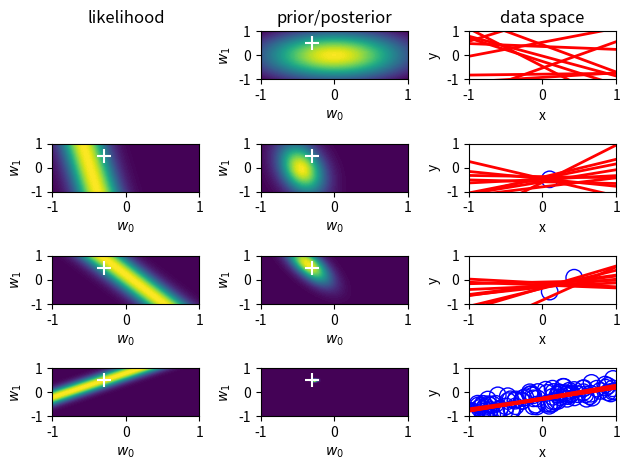

Reproduce this figure in Python. (Note: this script raises an exception after producing the figure.)
#Bayesian inference for simple linear regression with known noise variance
#The goal is to reproduce fig 3.7 from Bishop's book.
#We fit the linear model f(x,w) = w0 + w1*x and plot the posterior over w.

import matplotlib.pyplot as plt
import numpy as np
import os
from scipy.stats import uniform, norm, multivariate_normal

np.random.seed(0)

#Number of samples to draw from posterior distribution of parameters.
NSamples = 10

#Each of these corresponds to a row in the graphic and an amount of data the posterior will reflect.
#First one must be zero, for the prior.
DataIndices = [0,1,2,100] 

#True regression parameters that we wish to recover. Do not set these outside the range of [-1,1]
a0 = -0.3
a1 = 0.5

NPoints = 100 #Number of (x,y) training points
noiseSD = 0.2 #True noise standard deviation
priorPrecision = 2.0 #Fix the prior precision, alpha. We will use a zero-mean isotropic Gaussian.
likelihoodSD = noiseSD # Assume the likelihood precision, beta, is known.
likelihoodPrecision = 1.0/(likelihoodSD**2)

#Because of how axises are set up, x and y values should be in the same range as the coefficients.
x = 2*uniform().rvs(NPoints) - 1
y = a0 + a1*x + norm(0, noiseSD).rvs(NPoints) 

def MeanCovPost(x, y):
    #Given data vectors x and y, this returns the posterior mean and covariance.
    X = np.array([[1,x1] for x1 in x])
    Precision = np.diag([priorPrecision]*2) + likelihoodPrecision*X.T.dot(X)
    Cov = np.linalg.inv(Precision)
    Mean = likelihoodPrecision*Cov.dot(X.T.dot(y))
    return {'Mean':Mean,'Cov':Cov}
    
def GaussPdfMaker(mean,cov):
    #For a given (mean, cov) pair, this returns a vectorized pdf function.
    def out(w1,w2):
        return multivariate_normal.pdf([w1,w2],mean=mean,cov=cov)
    return np.vectorize(out)

def LikeFMaker(x0,y0):
    #For a given (x,y) pair, this returns a vectorized likelhood function.
    def out(w1,w2):
        err = y0 - (w1 + w2*x0) 
        return norm.pdf(err,loc=0,scale=likelihoodSD)
    return np.vectorize(out)

#Grid space for which values will be determined, which is shared between the coefficient space and data space.
grid = np.linspace(-1,1,50)
Xg = np.array([[1,g] for g in grid])
G1, G2 = np.meshgrid(grid,grid)

#If we have many samples of lines, we make them a bit transparent.
alph = 5.0/NSamples if NSamples>50 else  1.0 

#A function to make some common adjustments to our subplots.
def adjustgraph(whitemark):
    if whitemark:
        plt.ylabel(r'$w_1$')
        plt.xlabel(r'$w_0$')
        plt.scatter(a0,a1,marker='+',color='white',s=100)
    else:
        plt.ylabel('y')
        plt.xlabel('x')
    plt.ylim([-1,1])    
    plt.xlim([-1,1])
    plt.xticks([-1,0,1])
    plt.yticks([-1,0,1])    
    return None

figcounter = 1
fig = plt.figure()

#Top left plot only has a title.
ax = fig.add_subplot(len(DataIndices),3,figcounter)
ax.set_title('likelihood')
plt.axis('off')

#This builds the graph one row at a time.
for di in DataIndices:
    if di == 0:
        postM = [0,0]
        postCov = np.diag([1.0/priorPrecision]*2)
    else:
        Post = MeanCovPost(x[:di],y[:di])
        postM = Post['Mean']
        postCov = Post['Cov']
        
        #Left graph
        figcounter += 1
        fig.add_subplot(len(DataIndices),3,figcounter)
        likfunc = LikeFMaker(x[di-1],y[di-1])
        plt.contourf(G1, G2, likfunc(G1,G2), 100)
        adjustgraph(True)
    
    #Middle graph
    postfunc = GaussPdfMaker(postM,postCov)
    figcounter += 1
    ax = fig.add_subplot(len(DataIndices),3,figcounter)
    plt.contourf(G1, G2, postfunc(G1,G2), 100)
    adjustgraph(True)
    #Set title if this is the top middle graph
    if figcounter == 2:
        ax.set_title('prior/posterior')
    
    #Right graph    
    Samples = multivariate_normal(postM,postCov).rvs(NSamples)
    Lines = Xg.dot(Samples.T)
    figcounter += 1
    ax = fig.add_subplot(len(DataIndices),3,figcounter)
    if di != 0:
        plt.scatter(x[:di],y[:di], s=140, facecolors='none', edgecolors='b')
    for j in range(Lines.shape[1]):
        plt.plot(grid,Lines[:,j],linewidth=2,color='r',alpha=alph)
    #Set title if this is the top right graph
    if figcounter == 3:
        ax.set_title('data space')
    adjustgraph(False)

fig.tight_layout()
plt.show()
plt.savefig(os.path.join('figures', 'bayesLinRegPlot2dB.pdf'))
